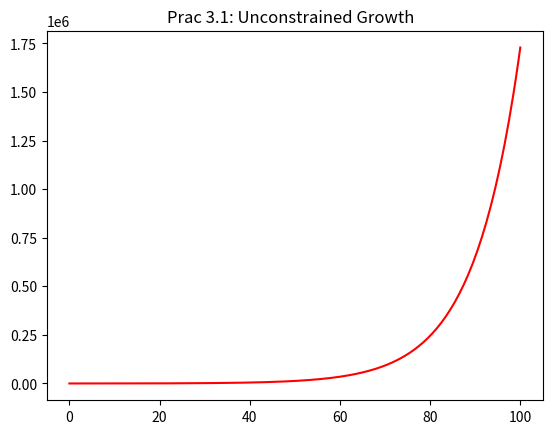

Reproduce this figure in Python.
#
# growth.py - simulation of unconstrained growth. 
#
import matplotlib.pyplot as plt

print("\nSIMULATION - Unconstrained Growth\n")
length = 100
population = 100
growth_rate = 0.1
time_step = 0.5
num_iter = length / time_step
growth_step = growth_rate * time_step
print("INITIAL VALUES:\n")
print("Similation Length (hours): ", length)
print("Initial Population: ", population)
print("Growth Rate(per hour): ",  growth_rate)
print("Time Step (part hour per step): ",  time_step)
print("Num iterations (sim length * time step per hour): ", num_iter)
print("growth step (growth rate per time step): ", growth_step)
print("\nRESULTS:\n")
print("Time: ", 0, "\tGrowth: ", 0, " \tPopulation: ", 100)

times=[0] #A list for the x-axis 'times', initial value is 0.
pops=[100] # a list for the populations, initial value is 0. 
for i in range(1, int(num_iter) + 1):
    growth = growth_step * population
    population = population + growth
    time = i * time_step
    times.append(time) # add current time to the 'times' list. 
    pops.append(population) # add current population to the 'pops' list.
    print("Time: ", time, " \tGrowth: ",  growth, "\tPopulation: ", population)
print("\nPROCESSING COMPLETE.\n")

plt.title('Prac 3.1: Unconstrained Growth  ')
plt.plot(times, pops, color = 'r')
plt.show()